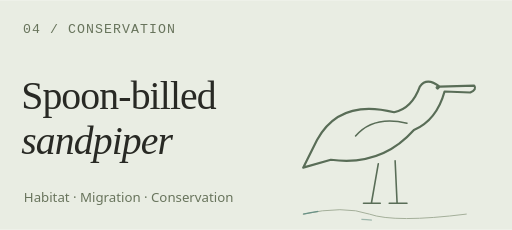
t = 0.00 s
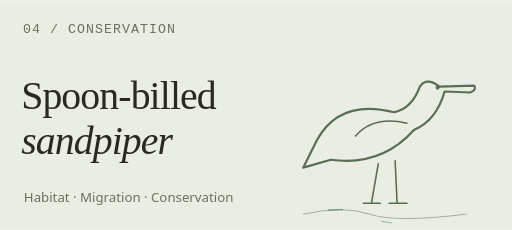
t = 1.67 s
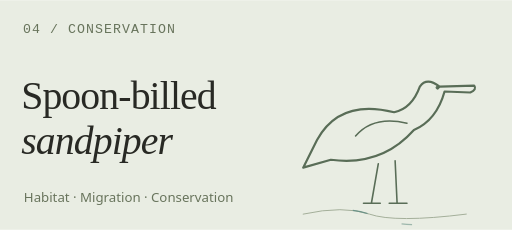
t = 3.33 s
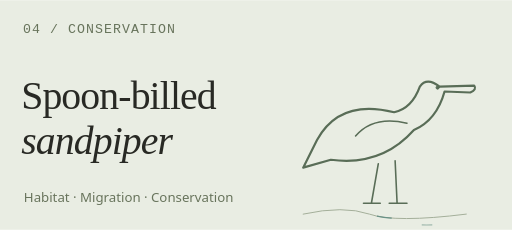
t = 5.00 s
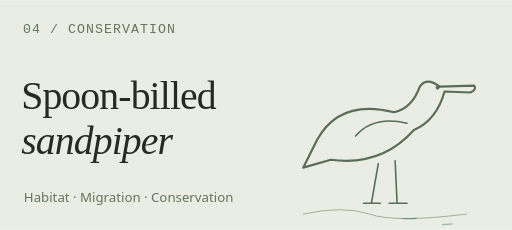
t = 6.67 s
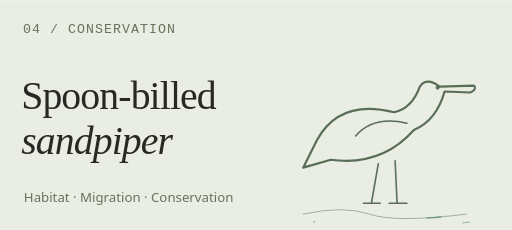
t = 8.33 s

The animated SVG that drew these frames (rendered in a browser with its animation timeline set to each time). Animation: 1 CSS @keyframes rule; frames cover the first 8.33 s, repeats indefinitely.

<svg xmlns="http://www.w3.org/2000/svg" width="580" height="260" viewBox="0 0 580 260" role="img" aria-labelledby="title desc"><title id="title">Spoon-billed sandpiper conservation</title><desc id="desc">A line drawing of a spoon-billed sandpiper with a softly moving water line.</desc><style>@keyframes flow{to{stroke-dashoffset:-600}}.stream{animation:flow 8s linear infinite}@media(prefers-reduced-motion:reduce){.animated{animation:none!important}.live-dot,.scan,.stream{display:none!important}.draw{stroke-dashoffset:0!important;opacity:1!important}.tile{opacity:1!important}.plane{transform:none!important}}</style><rect width="580" height="260" fill="#e9ede3"/><text x="26" y="37" font-family="Consolas,Menlo,monospace" font-size="15" fill="#68745c" letter-spacing="1.2">04 / CONSERVATION</text><text x="24" y="123" font-family="Georgia,Times New Roman,serif" font-size="45" fill="#282924" letter-spacing="-1">Spoon-billed</text><text x="24" y="174" font-family="Georgia,Times New Roman,serif" font-size="45" fill="#282924" font-style="italic" letter-spacing="-1">sandpiper</text><text x="27" y="229" font-family="Segoe UI,Microsoft YaHei,Arial,sans-serif" font-size="15" fill="#68745c" >Habitat · Migration · Conservation</text><g transform="translate(330 25) scale(1.12)" fill="none" stroke="#596d57" stroke-linecap="round" stroke-linejoin="round"><path d="M26 119Q49 77 104 91Q122 87 130 65Q137 55 150 65L185 64Q188 68 181 71L155 70Q147 99 124 109Q91 146 40 139L12 147L26 119Z" stroke-width="2.2"/><path d="M65 115Q83 94 117 102M88 143L81 183M105 140L107 183M73 183H90M99 183H117" stroke-width="1.6"/><circle cx="148" cy="66" r="1.6" fill="#596d57"/><path d="M12 194Q53 185 79 194T177 194" stroke="#a3af99" stroke-width="1"/></g><g transform="translate(330 25) scale(1.12)" fill="none" stroke="#6a9287" stroke-width="1.2"><path d="M12 194Q53 185 79 194T177 194" pathLength="600" stroke-dasharray="55 545" class="stream animated" style="animation-duration:11s"/><path d="M22 202Q57 196 96 202T181 202" pathLength="600" stroke-dasharray="40 560" class="stream animated" style="animation-duration:13s;animation-delay:-4s" opacity=".6"/></g></svg>
